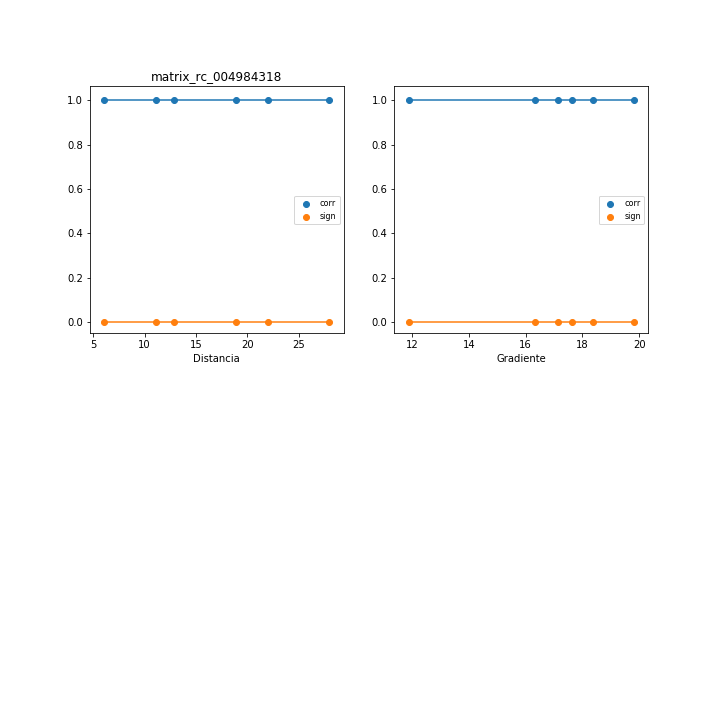

Data behind this chart, as committed beside it:
, mx_co, mx_di, mx_gr, mx_si
0, 1.0, 21.99, 16.33, 0.0
1, 1.0, 11.09, 11.88, 0.0
2, 1.0, 27.99, 17.15, 0.0
3, 1.0, 12.9, 17.62, 0.0
4, 1.0, 6.099, 19.8, 0.0
5, 1.0, 18.94, 18.38, 0.0
